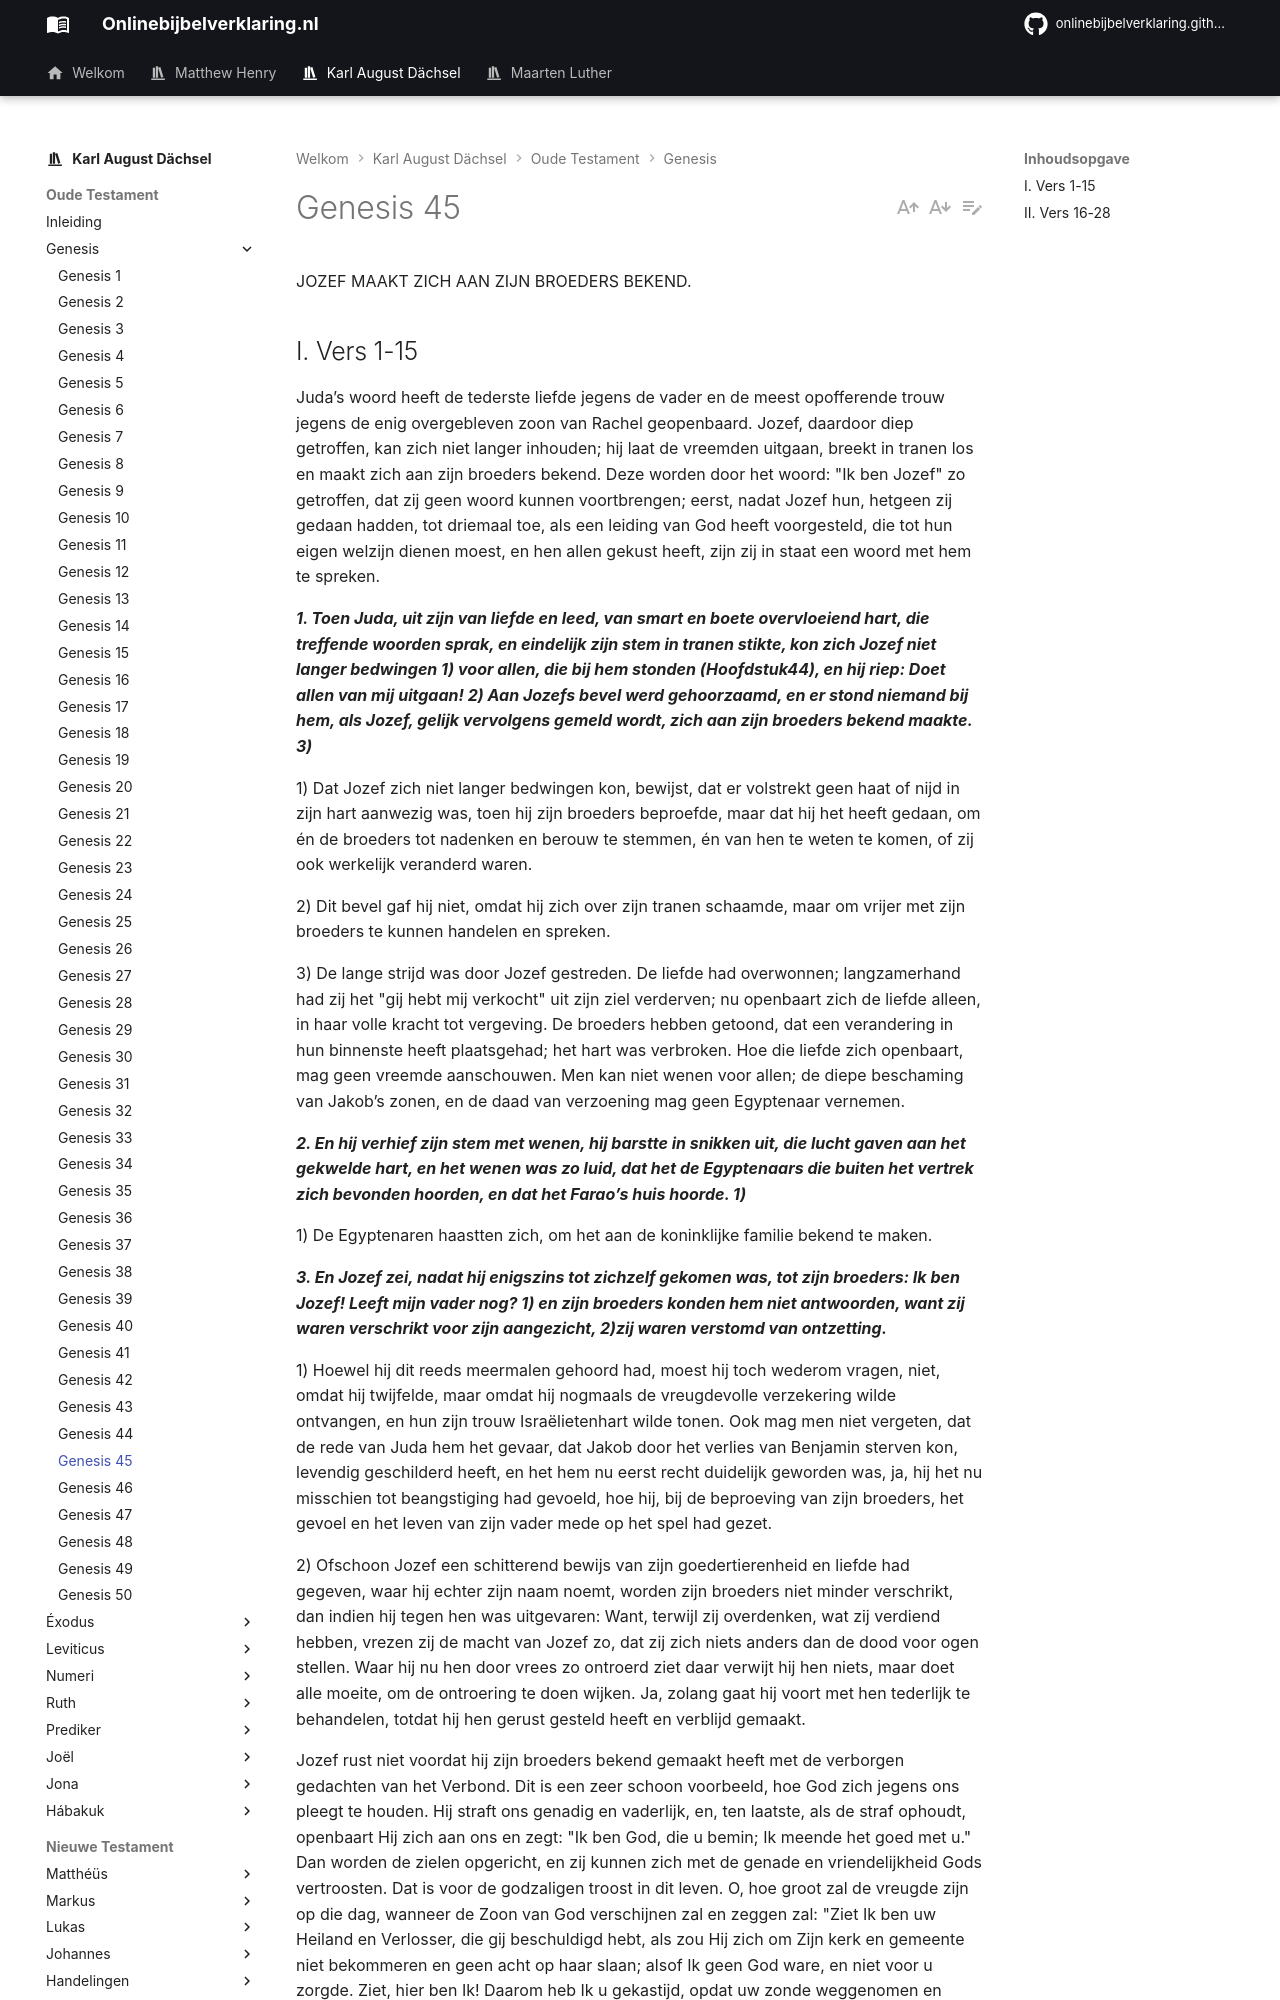

repository: onlinebijbelverklaring/dev-preview · page: karlaugustdachsel/Genesis/Genesis45/index.html · generator: mkdocs

JOZEF MAAKT ZICH AAN ZIJN BROEDERS BEKEND.

## I. Vers 1-15
Juda’s woord heeft de tederste liefde jegens de vader en de meest opofferende trouw jegens de enig overgebleven zoon van Rachel geopenbaard. Jozef, daardoor diep getroffen, kan zich niet langer inhouden; hij laat de vreemden uitgaan, breekt in tranen los en maakt zich aan zijn broeders bekend. Deze worden door het woord: "Ik ben Jozef" zo getroffen, dat zij geen woord kunnen voortbrengen; eerst, nadat Jozef hun, hetgeen zij gedaan hadden, tot driemaal toe, als een leiding van God heeft voorgesteld, die tot hun eigen welzijn dienen moest, en hen allen gekust heeft, zijn zij in staat een woord met hem te spreken.

***1. Toen Juda, uit zijn van liefde en leed, van smart en boete overvloeiend hart, die treffende woorden sprak, en eindelijk zijn stem in tranen stikte, kon zich Jozef niet langer bedwingen 1) voor allen, die bij hem stonden (Hoofdstuk44), en hij riep: Doet allen van mij uitgaan! 2) Aan Jozefs bevel werd gehoorzaamd, en er stond niemand bij hem, als Jozef, gelijk vervolgens gemeld wordt, zich aan zijn broeders bekend maakte. 3)***

1) Dat Jozef zich niet langer bedwingen kon, bewijst, dat er volstrekt geen haat of nijd in zijn hart aanwezig was, toen hij zijn broeders beproefde, maar dat hij het heeft gedaan, om én de broeders tot nadenken en berouw te stemmen, én van hen te weten te komen, of zij ook werkelijk veranderd waren.

2) Dit bevel gaf hij niet, omdat hij zich over zijn tranen schaamde, maar om vrijer met zijn broeders te kunnen handelen en spreken.

3) De lange strijd was door Jozef gestreden. De liefde had overwonnen; langzamerhand had zij het "gij hebt mij verkocht" uit zijn ziel verderven; nu openbaart zich de liefde alleen, in haar volle kracht tot vergeving. De broeders hebben getoond, dat een verandering in hun binnenste heeft plaatsgehad; het hart was verbroken. Hoe die liefde zich openbaart, mag geen vreemde aanschouwen. Men kan niet wenen voor allen; de diepe beschaming van Jakob’s zonen, en de daad van verzoening mag geen Egyptenaar vernemen.

***2. En hij verhief zijn stem met wenen, hij barstte in snikken uit, die lucht gaven aan het gekwelde hart, en het wenen was zo luid, dat het de Egyptenaars die buiten het vertrek zich bevonden hoorden, en dat het Farao’s huis hoorde. 1)***

1) De Egyptenaren haastten zich, om het aan de koninklijke familie bekend te maken.

***3. En Jozef zei, nadat hij enigszins tot zichzelf gekomen was, tot zijn broeders: Ik ben Jozef! Leeft mijn vader nog? 1) en zijn broeders konden hem niet antwoorden, want zij waren verschrikt voor zijn aangezicht, 2)zij waren verstomd van ontzetting.***

1) Hoewel hij dit reeds meermalen gehoord had, moest hij toch wederom vragen, niet, omdat hij twijfelde, maar omdat hij nogmaals de vreugdevolle verzekering wilde ontvangen, en hun zijn trouw Israëlietenhart wilde tonen. Ook mag men niet vergeten, dat de rede van Juda hem het gevaar, dat Jakob door het verlies van Benjamin sterven kon, levendig geschilderd heeft, en het hem nu eerst recht duidelijk geworden was, ja, hij het nu misschien tot beangstiging had gevoeld, hoe hij, bij de beproeving van zijn broeders, het gevoel en het leven van zijn vader mede op het spel had gezet.

2) Ofschoon Jozef een schitterend bewijs van zijn goedertierenheid en liefde had gegeven, waar hij echter zijn naam noemt, worden zijn broeders niet minder verschrikt, dan indien hij tegen hen was uitgevaren: Want, terwijl zij overdenken, wat zij verdiend hebben, vrezen zij de macht van Jozef zo, dat zij zich niets anders dan de dood voor ogen stellen. Waar hij nu hen door vrees zo ontroerd ziet daar verwijt hij hen niets, maar doet alle moeite, om de ontroering te doen wijken. Ja, zolang gaat hij voort met hen tederlijk te behandelen, totdat hij hen gerust gesteld heeft en verblijd gemaakt.
